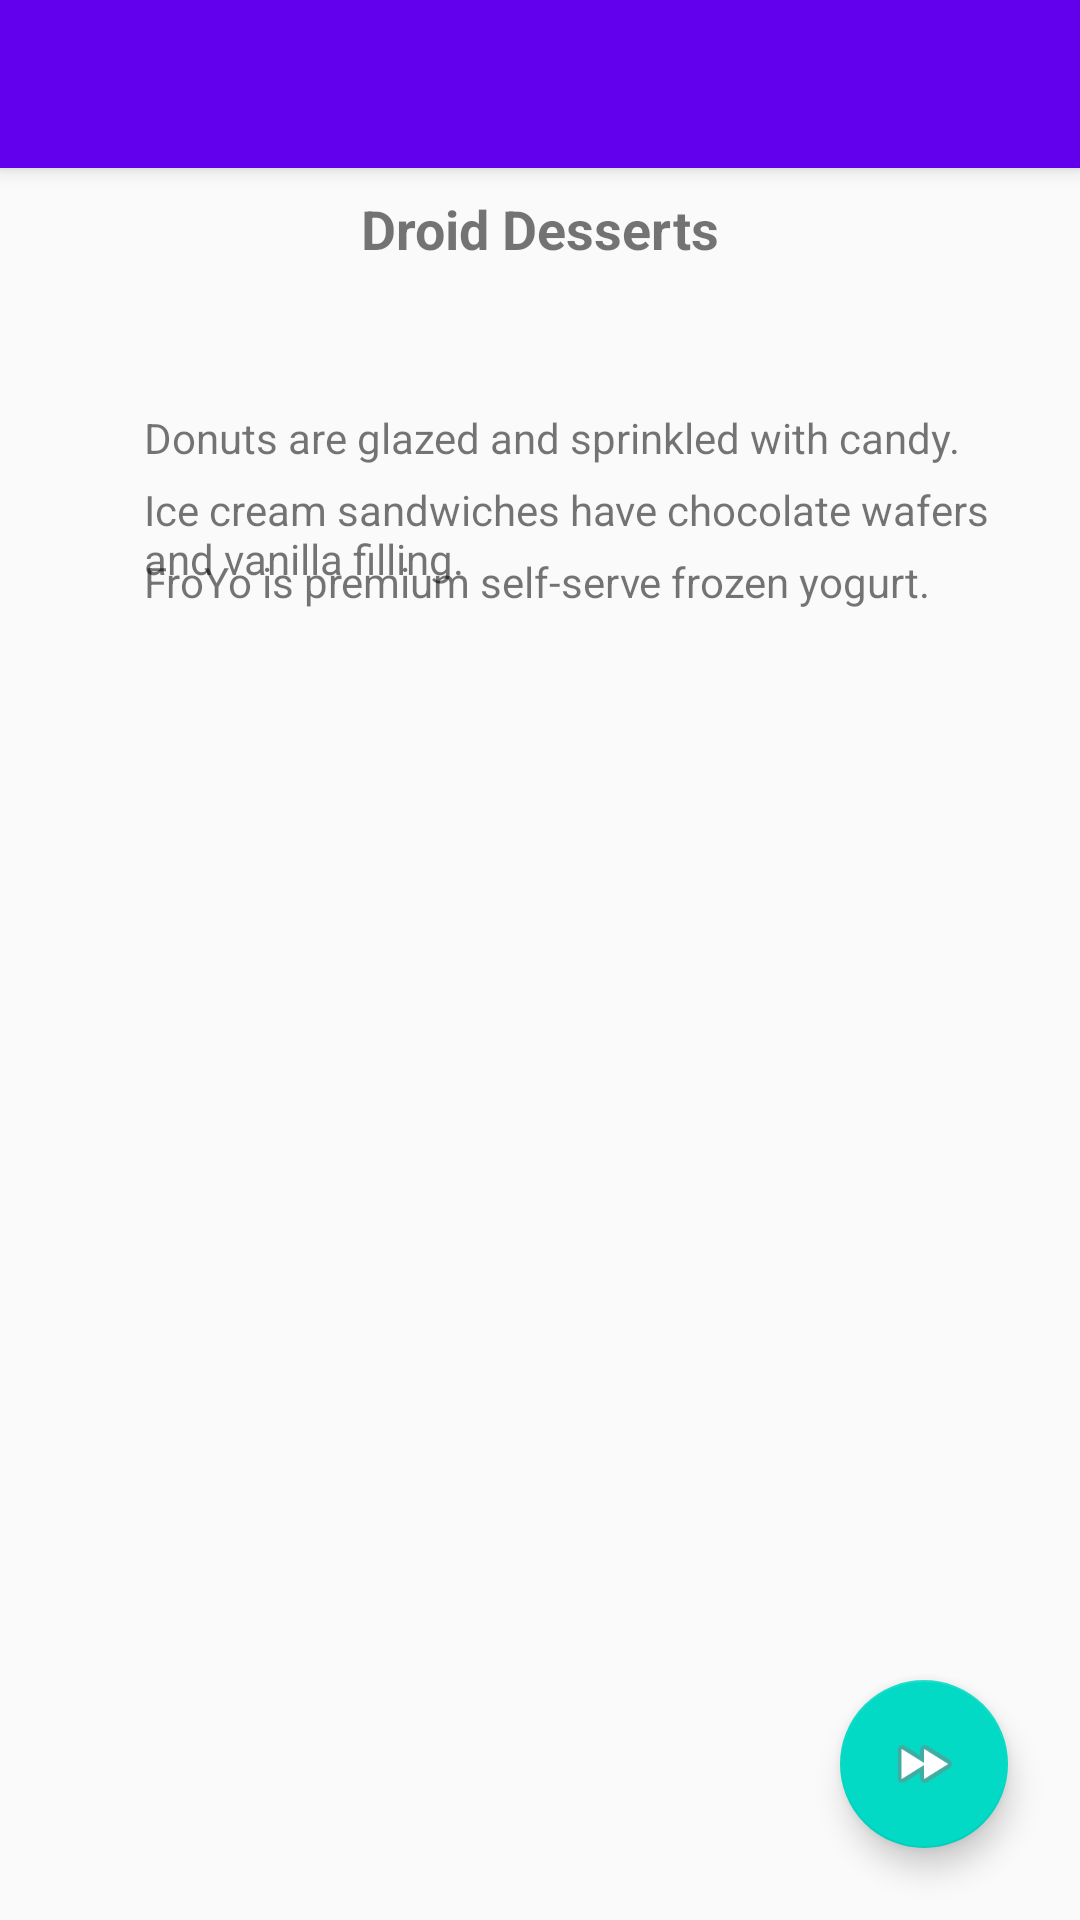

Here is an Android app screen rendered from its layout file. Give the layout XML and the strings, colors and styles it references.
<!-- AndroidManifest.xml: activity theme AppTheme.NoActionBar -->
<!-- res/layout/activity_fourth.xml -->
<?xml version="1.0" encoding="utf-8"?>
<android.support.design.widget.CoordinatorLayout xmlns:android="http://schemas.android.com/apk/res/android"
    xmlns:app="http://schemas.android.com/apk/res-auto"
    xmlns:tools="http://schemas.android.com/tools"
    android:layout_width="match_parent"
    android:layout_height="match_parent"
    tools:context=".moduleTwo.FourthActivity">

    <android.support.design.widget.AppBarLayout
        android:layout_width="match_parent"
        android:layout_height="wrap_content"
        android:theme="@style/AppTheme.AppBarOverlay">

        <android.support.v7.widget.Toolbar
            android:id="@+id/toolbar"
            android:layout_width="match_parent"
            android:layout_height="?attr/actionBarSize"
            android:background="?attr/colorPrimary"
            app:popupTheme="@style/AppTheme.PopupOverlay" />

    </android.support.design.widget.AppBarLayout>

    <include layout="@layout/content_fourth" />

    <android.support.design.widget.FloatingActionButton
        android:id="@+id/fab"
        android:layout_width="wrap_content"
        android:layout_height="wrap_content"
        android:layout_gravity="bottom|end"
        android:layout_margin="24dp"
        app:srcCompat="@android:drawable/ic_media_ff" />

</android.support.design.widget.CoordinatorLayout>
<!-- res/layout/content_fourth.xml (included above) -->
<android.support.constraint.ConstraintLayout xmlns:android="http://schemas.android.com/apk/res/android"
    xmlns:app="http://schemas.android.com/apk/res-auto"
    xmlns:tools="http://schemas.android.com/tools"
    android:layout_width="match_parent"
    android:layout_height="match_parent"
    app:layout_behavior="@string/appbar_scrolling_view_behavior"
    tools:context=".moduleTwo.FourthActivity"
    tools:showIn="@layout/activity_main">

    <TextView
        android:id="@+id/textintro"
        android:layout_width="wrap_content"
        android:layout_height="wrap_content"
        android:layout_marginTop="@dimen/margin_regular"
        android:text="@string/intro_text"
        android:textSize="@dimen/text_heading"
        android:textStyle="bold"
        app:layout_constraintLeft_toLeftOf="parent"
        app:layout_constraintRight_toRightOf="parent"
        app:layout_constraintTop_toTopOf="parent" />

    <ImageView
        android:id="@+id/donut"
        android:layout_width="wrap_content"
        android:layout_height="wrap_content"
        android:layout_marginStart="@dimen/margin_wide"
        android:layout_marginTop="@dimen/margin_wide"
        android:contentDescription="@string/donuts"
        app:layout_constraintStart_toStartOf="parent"
        app:layout_constraintTop_toBottomOf="@+id/textintro"
        app:srcCompat="@drawable/donut_circle"
        android:onClick="showDonutOrder"/>

    <ImageView
        android:id="@+id/ice_cream"
        android:layout_width="wrap_content"
        android:layout_height="wrap_content"
        android:layout_marginStart="@dimen/margin_wide"
        android:layout_marginTop="@dimen/margin_wide"
        android:contentDescription="@string/ice_cream_sandwiches"
        app:layout_constraintStart_toStartOf="parent"
        app:layout_constraintTop_toBottomOf="@+id/donut"
        app:srcCompat="@drawable/icecream_circle"
        android:onClick="showIceCreamOrder"/>

    <ImageView
        android:id="@+id/froyo"
        android:layout_width="wrap_content"
        android:layout_height="wrap_content"
        android:layout_marginStart="@dimen/margin_wide"
        android:layout_marginTop="@dimen/margin_wide"
        android:contentDescription="@string/froyo"
        app:layout_constraintStart_toStartOf="parent"
        app:layout_constraintTop_toBottomOf="@+id/ice_cream"
        app:srcCompat="@drawable/froyo_circle"
        android:onClick="showFroyoOrder"/>

    <TextView
        android:id="@+id/donut_description"
        android:layout_width="0dp"
        android:layout_height="wrap_content"
        android:layout_marginEnd="@dimen/margin_wide"
        android:layout_marginStart="@dimen/margin_wide"
        android:layout_marginTop="@dimen/margin_wide"
        android:text="@string/donuts"
        app:layout_constraintEnd_toEndOf="parent"
        app:layout_constraintStart_toEndOf="@+id/donut"
        app:layout_constraintTop_toTopOf="@+id/donut" />

    <TextView
        android:id="@+id/ice_cream_description"
        android:layout_width="0dp"
        android:layout_height="wrap_content"
        android:layout_marginEnd="@dimen/margin_wide"
        android:layout_marginStart="@dimen/margin_wide"
        android:layout_marginTop="@dimen/margin_wide"
        android:text="@string/ice_cream_sandwiches"
        app:layout_constraintEnd_toEndOf="parent"
        app:layout_constraintStart_toEndOf="@+id/ice_cream"
        app:layout_constraintTop_toTopOf="@+id/ice_cream" />

    <TextView
        android:id="@+id/froyo_description"
        android:layout_width="0dp"
        android:layout_height="wrap_content"
        android:layout_marginEnd="@dimen/margin_wide"
        android:layout_marginStart="@dimen/margin_wide"
        android:layout_marginTop="@dimen/margin_wide"
        android:text="@string/froyo"
        app:layout_constraintEnd_toEndOf="parent"
        app:layout_constraintStart_toEndOf="@+id/froyo"
        app:layout_constraintTop_toTopOf="@+id/froyo" />

</android.support.constraint.ConstraintLayout>
<!-- res/layout/activity_main.xml (included above) -->
<?xml version="1.0" encoding="utf-8"?>
<RelativeLayout xmlns:android="http://schemas.android.com/apk/res/android"
    xmlns:tools="http://schemas.android.com/tools"
    android:layout_width="match_parent"
    android:layout_height="match_parent"
    xmlns:app="http://schemas.android.com/apk/res-auto"
    tools:context=".moduleOne.MainActivity">

    <ImageView
        android:id="@+id/imageView3"
        android:layout_width="match_parent"
        android:layout_height="match_parent"
        android:layout_alignParentEnd="true"
        android:layout_alignParentBottom="true"
        android:layout_marginEnd="0dp"
        android:layout_marginBottom="0dp"
        android:scaleType="centerCrop"
        app:srcCompat="@drawable/happy_birthday" />
    <TextView
        android:id="@+id/hbd"
        android:layout_width="wrap_content"
        android:layout_height="wrap_content"
        android:layout_alignParentStart="true"
        android:layout_alignParentTop="true"
        android:layout_marginStart="54dp"
        android:layout_marginTop="424dp"
        android:text="Happy Birthday To You"
        android:textColor="@android:color/white"
        android:textSize="24sp"
        tools:layout_editor_absoluteX="16dp"
        tools:layout_editor_absoluteY="16dp" />

    <TextView
        android:id="@+id/from"
        android:layout_width="wrap_content"
        android:layout_height="wrap_content"
        android:layout_alignParentStart="true"
        android:layout_alignParentTop="true"
        android:layout_marginStart="42dp"
        android:layout_marginTop="74dp"
        android:fontFamily="cursive"
        android:text="From neosphere"
        android:textColor="@android:color/white"
        android:textSize="30sp"
        tools:layout_editor_absoluteX="253dp"
        tools:layout_editor_absoluteY="448dp" />

    <Button
        android:id="@+id/nextPage"
        android:layout_width="wrap_content"
        android:layout_height="wrap_content"
        android:layout_marginStart="40dp"
        android:layout_marginTop="600dp"
        android:onClick="nextPage"
        android:text="Next Page" />


</RelativeLayout>
<!-- resources referenced by this layout -->
<resources>
  <dimen name="margin_regular">8dp</dimen>
  <dimen name="margin_wide">24dp</dimen>
  <dimen name="text_heading">18sp</dimen>
  <!-- drawable happy_birthday: png bitmap (drawable, 59204 bytes) -->
  <string name="donuts">Donuts are glazed and sprinkled with candy.</string>
  <string name="froyo">FroYo is premium self-serve frozen yogurt.</string>
  <string name="ice_cream_sandwiches">Ice cream sandwiches have chocolate wafers and vanilla filling.</string>
  <string name="intro_text">Droid Desserts</string>
  <style name="AppTheme.AppBarOverlay" parent="ThemeOverlay.AppCompat.Dark.ActionBar" />
  <style name="AppTheme.PopupOverlay" parent="ThemeOverlay.AppCompat.Light" />
  <style name="AppTheme.NoActionBar">
          <item name="windowActionBar">false</item>
          <item name="windowNoTitle">true</item>
      </style>
</resources>
